Photos from the image-classification dataset "shellfish_data" in the GitHub repository ELROSTEM/shoreline-species-identification. Its 4 classes are: atlantic bay scallop, blue mussel, eastern oyster, hard clams.

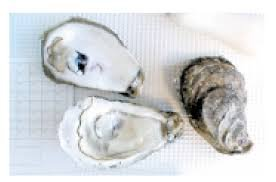
Label: eastern oyster

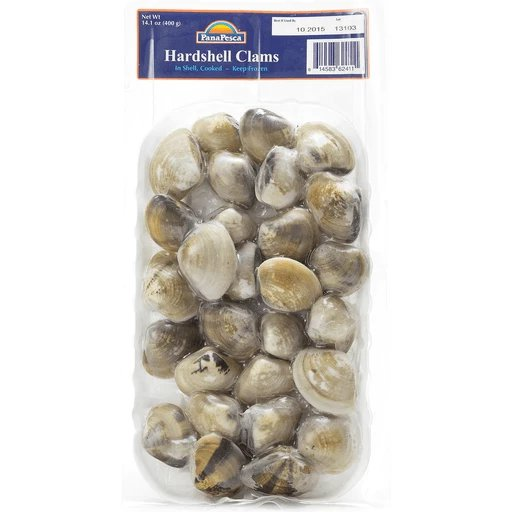
Label: hard clams

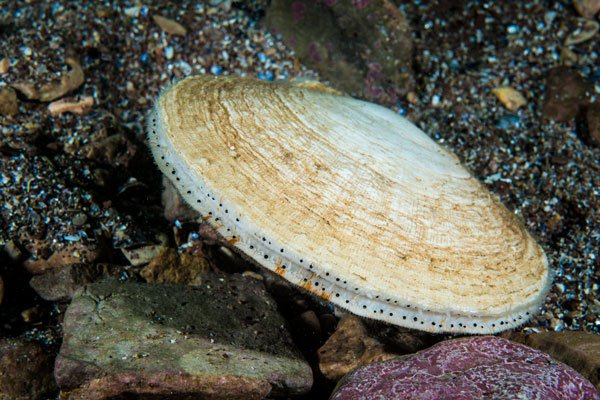
Label: atlantic bay scallop

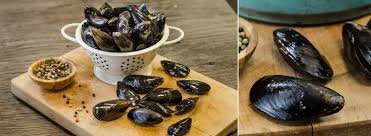
Label: blue mussel

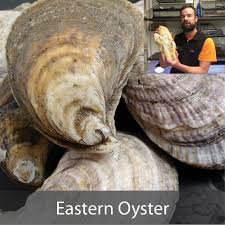
Label: eastern oyster

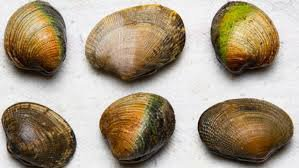
Label: hard clams
